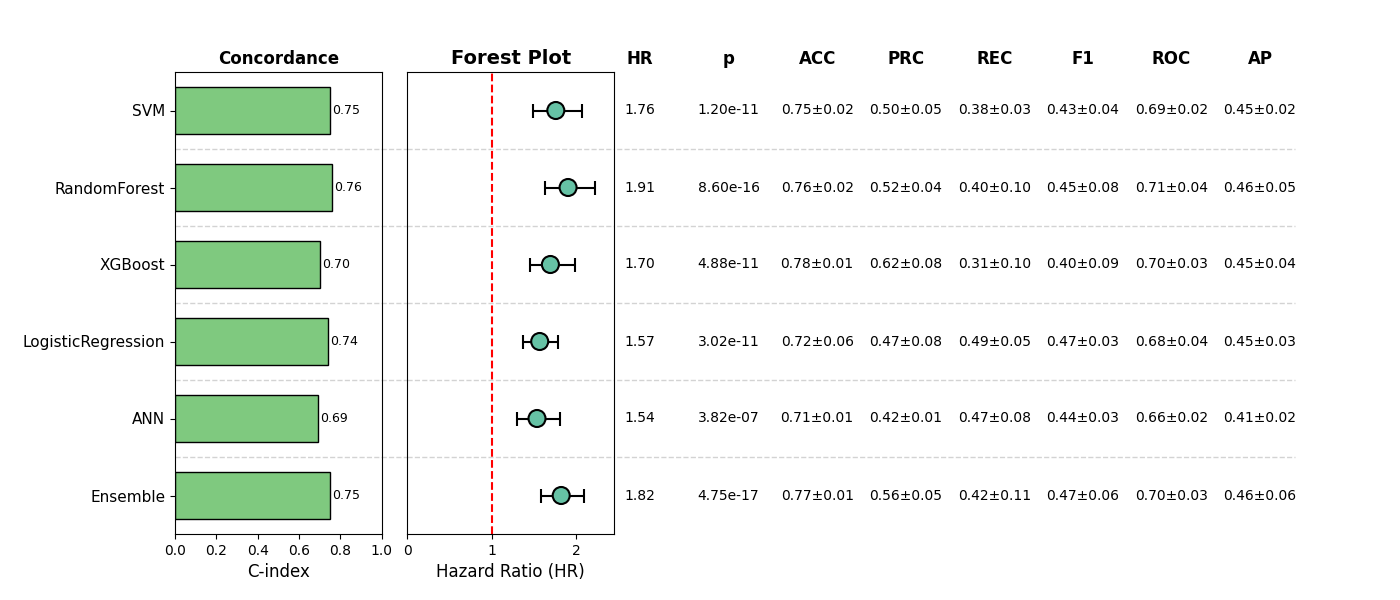

Source data for this figure (header and first rows):
, Model, HR, CI_lower, CI_upper, p, cindex, accuracy_mean, accuracy_std, precision_mean, precision_std, recall_mean, recall_std, f1_mean, f1_std, roc_auc_mean, roc_auc_std, pr_auc_mean, pr_auc_std, Sig
0, SVM, 1.76, 1.494, 2.072, 1.1989697100534338e-11, 0.7521, 0.7486, 0.01655, 0.4957, 0.04744, 0.3842, 0.03495, 0.4325, 0.03863, 0.695, 0.02236, 0.4546, 0.02079, True
1, RandomForest, 1.905, 1.628, 2.229, 8.604453930388767e-16, 0.7593, 0.7601, 0.01655, 0.523, 0.04197, 0.399, 0.09951, 0.4472, 0.07605, 0.7079, 0.04268, 0.4552, 0.04908, True
2, XGBoost, 1.696, 1.449, 1.985, 4.880104091471338e-11, 0.6998, 0.7754, 0.01223, 0.6201, 0.08477, 0.3067, 0.1004, 0.3951, 0.08636, 0.6974, 0.0277, 0.4507, 0.04442, True
3, LogisticRegression, 1.569, 1.374, 1.791, 3.016128115238217e-11, 0.7391, 0.7218, 0.05529, 0.4701, 0.07974, 0.4924, 0.04866, 0.4725, 0.0285, 0.6793, 0.03906, 0.4507, 0.03196, True
4, ANN, 1.537, 1.302, 1.814, 3.821115782539518e-07, 0.6929, 0.7063, 0.01325, 0.4225, 0.01223, 0.4697, 0.07908, 0.441, 0.02822, 0.6632, 0.02353, 0.4106, 0.01759, True
5, Ensemble, 1.824, 1.585, 2.099, 4.7461300245310355e-17, 0.7482, 0.7659, 0.01127, 0.5567, 0.05343, 0.4221, 0.1096, 0.4652, 0.05839, 0.7023, 0.03432, 0.4592, 0.05501, True
